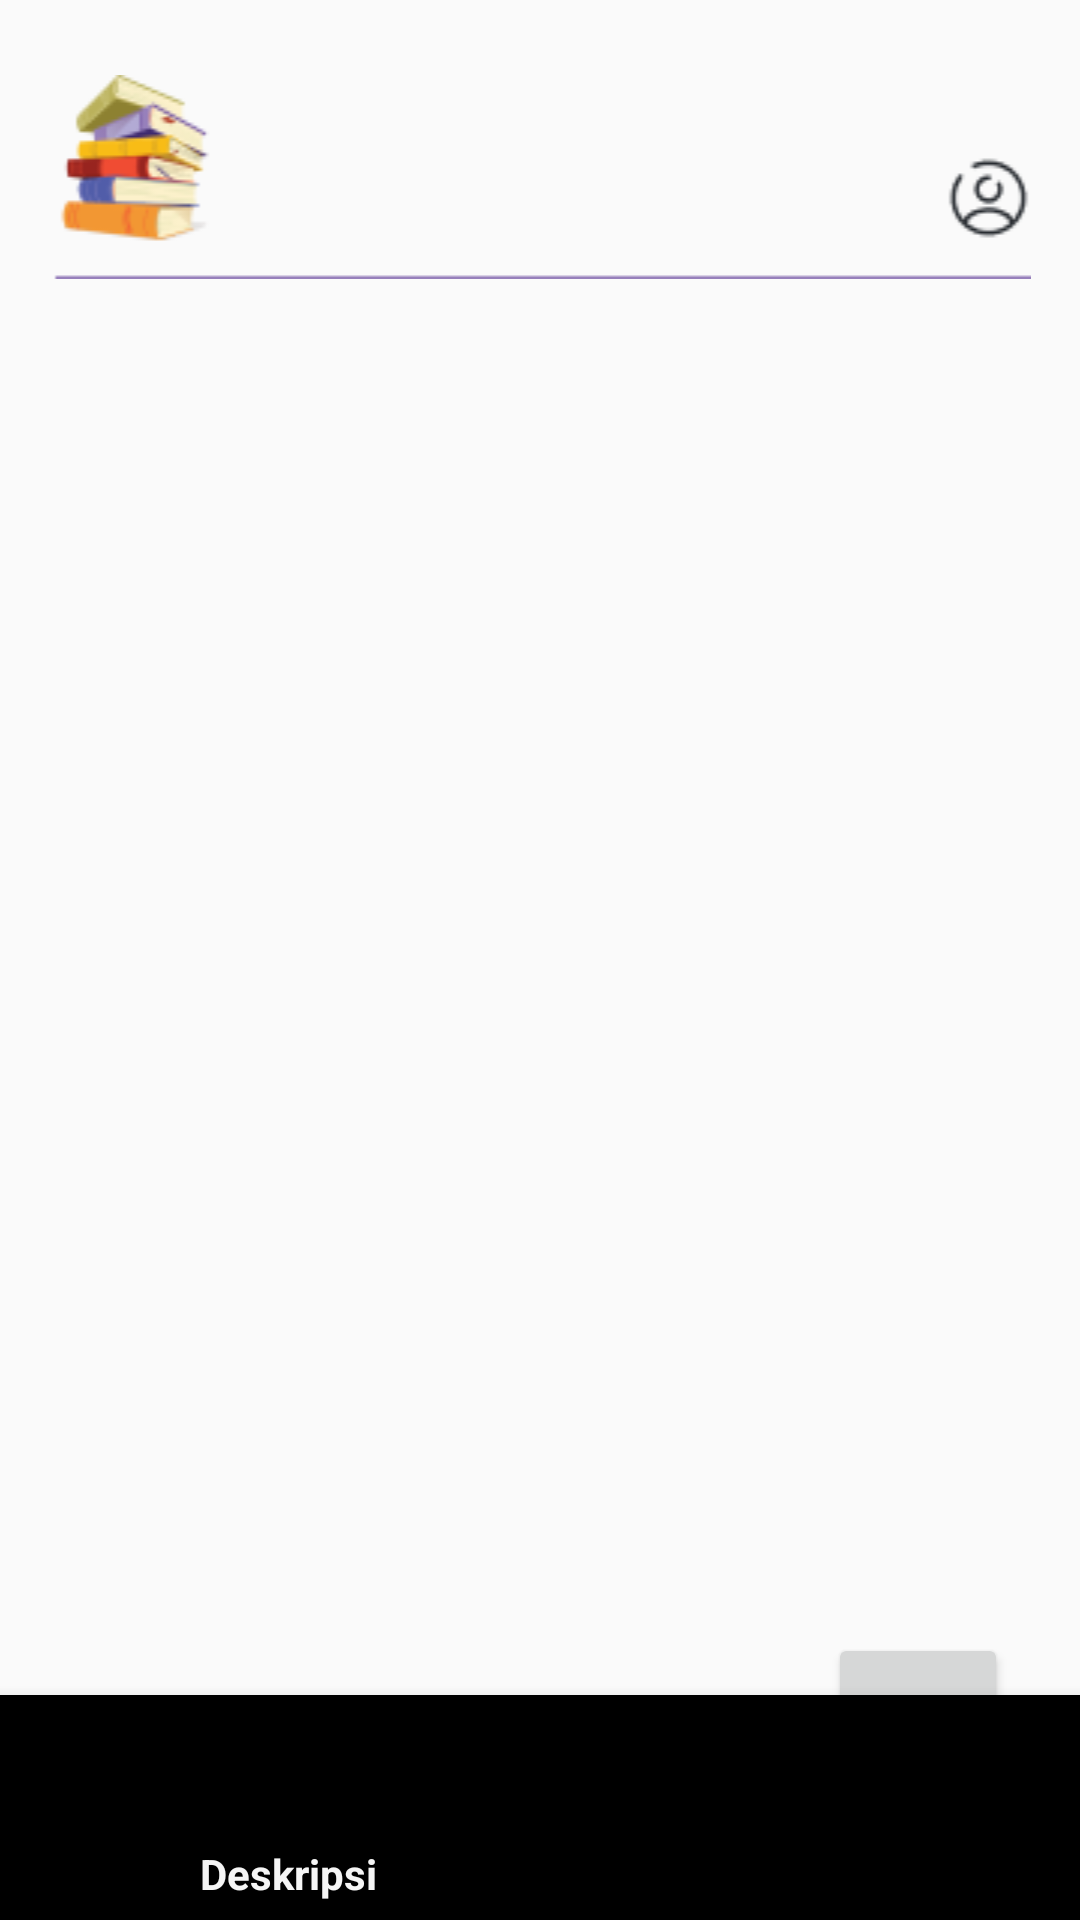

Android layout source for this screen:
<!-- AndroidManifest.xml: application theme Theme.ProjectLearnify -->
<!-- res/layout/main_materi.xml -->
<?xml version="1.0" encoding="utf-8"?>
<androidx.constraintlayout.widget.ConstraintLayout xmlns:android="http://schemas.android.com/apk/res/android"
    xmlns:app="http://schemas.android.com/apk/res-auto"
    xmlns:tools="http://schemas.android.com/tools"
    android:id="@+id/main"
    android:layout_width="match_parent"
    android:layout_height="match_parent"
    tools:context=".MainActivity">

    <ImageView
        android:id="@+id/head"
        android:layout_width="match_parent"
        android:layout_height="wrap_content"
        android:layout_marginTop="25dp"
        android:src="@drawable/header"
        app:layout_constraintEnd_toEndOf="parent"
        app:layout_constraintStart_toStartOf="parent"
        app:layout_constraintTop_toTopOf="parent" />

    <FrameLayout
        android:id="@+id/frameLayout"
        android:layout_width="403dp"
        android:layout_height="578dp"
        app:layout_constraintBottom_toTopOf="@+id/bottomNavigationView"
        app:layout_constraintEnd_toEndOf="parent"
        app:layout_constraintStart_toStartOf="parent"
        app:layout_constraintTop_toBottomOf="@+id/head">

    </FrameLayout>

    <Button
        android:id="@+id/btAdd"
        android:layout_width="60dp"
        android:layout_height="wrap_content"
        android:layout_marginEnd="24dp"
        android:layout_marginBottom="20dp"
        android:text="+"
        android:textSize="25sp"
        app:layout_constraintBottom_toBottomOf="@+id/frameLayout"
        app:layout_constraintEnd_toEndOf="parent" />

    <com.google.android.material.bottomnavigation.BottomNavigationView
        android:id="@+id/bottomNavigationView"
        android:layout_width="415dp"
        android:layout_height="75dp"
        app:layout_constraintBottom_toBottomOf="parent"
        app:layout_constraintEnd_toEndOf="parent"
        app:layout_constraintStart_toStartOf="parent"
        app:menu="@menu/bottom_nav"/>

</androidx.constraintlayout.widget.ConstraintLayout>
<!-- resources referenced by this layout -->
<resources>
  <!-- drawable header: png bitmap (drawable, 6740 bytes) -->
  <style name="Theme.ProjectLearnify" parent="Base.Theme.ProjectLearnify" />
  <style name="Base.Theme.ProjectLearnify" parent="Theme.AppCompat.DayNight.NoActionBar">
          
          
      </style>
</resources>
